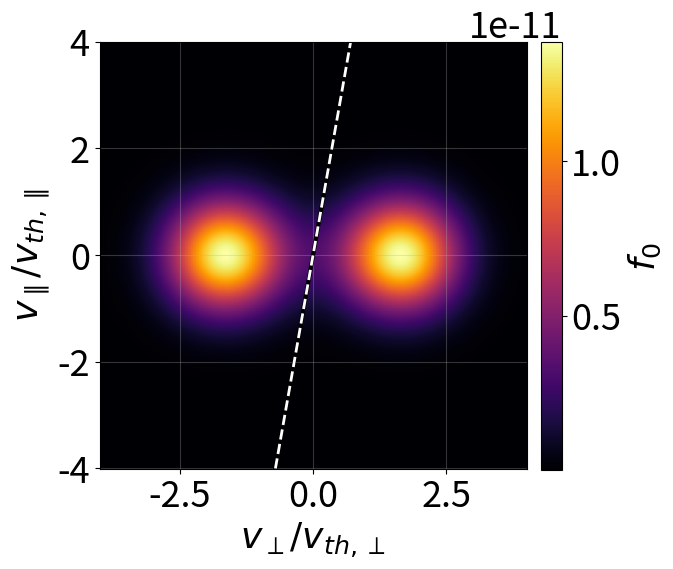

Write the Python code that produced this figure. (Note: this script raises an exception after producing the figure.)
import numpy as np
import math
import matplotlib as mpl
import matplotlib.gridspec as gridspec
import matplotlib.pyplot as plt
import matplotlib.pylab as pl
import scipy.special as sp

import scipy.constants as const
u = const.physical_constants['unified atomic mass unit'][0]
kB = const.k
me = const.m_e
e = const.e
eps0 = const.epsilon_0
c = const.c

# Set background parameters based on a reasonable F region plasma 
B = 1e-5

Tiperp = 2000
Tipar = 1000
Dstar = 1.8
mi = 16*u
vthpar = (2*kB*Tipar/mi)**.5
vthperp = (2*kB*Tiperp/mi)**.5


vpar = np.linspace(-4*vthpar, 4*vthpar, 1000)
vperp = np.linspace(-4*vthperp, 4*vthperp, 1000)

[VVperp, VVpar] = np.meshgrid(vperp, vpar)

# Build distribution function
def toroidal_norm(vperp, vpar, vthperp, vthpar, Dstar):
    Cperp = vperp/vthperp
    Cpar = vpar/vthpar
    return sp.iv(0,2*Dstar*Cperp)*np.exp(-Cpar**2-Cperp**2-Dstar**2)/vthperp**2/vthpar/math.pi**1.5


f = toroidal_norm(VVperp, VVpar, vthperp, vthpar, Dstar)

font = {'size'   : 26}
mpl.rc('font', **font)
fig = plt.figure(1, figsize=(7,7))
gs = gridspec.GridSpec(1,1)#, height_ratios=[0.05,1,0.2], width_ratios=[1,0.2,0.2,1])
gs.update(left=0.17, right=.78, bottom=.0, top=1, wspace=0.015, hspace=.015)
fig.patch.set_facecolor('white')
ax = plt.subplot(gs[0])

im = ax.pcolormesh(VVperp/vthperp, VVpar/vthpar, f,cmap='inferno')
ax.grid(alpha=0.3)
ax.set_aspect('equal', adjustable='box')
ax.set_xlabel('$v_\\perp/v_{th,\\perp}$')
ax.set_ylabel('$v_\\parallel/v_{th,\\parallel}$')

# Adding the colorbar
cbaxes = fig.add_axes([.8, 0.193 , 0.03, 0.612])
cb = fig.colorbar(im, ax=ax, cax=cbaxes,label='$f_0$')

ax.set_xlim(ax.get_xlim())
ax.set_ylim(ax.get_ylim())

theta = np.deg2rad(10)
t = np.linspace(-10, 10,10)
vperp_line = t*np.sin(theta)
vpar_line = t*np.cos(theta)

ax.plot(vperp_line, vpar_line, linewidth=3,color='k')
ax.plot(vperp_line, vpar_line, '--', linewidth=2,color='w')

fig.savefig('C:/Users/<user>/Documents/Conferences/CEDAR_2024/poster/toroidal_dist.pdf',format='pdf')
